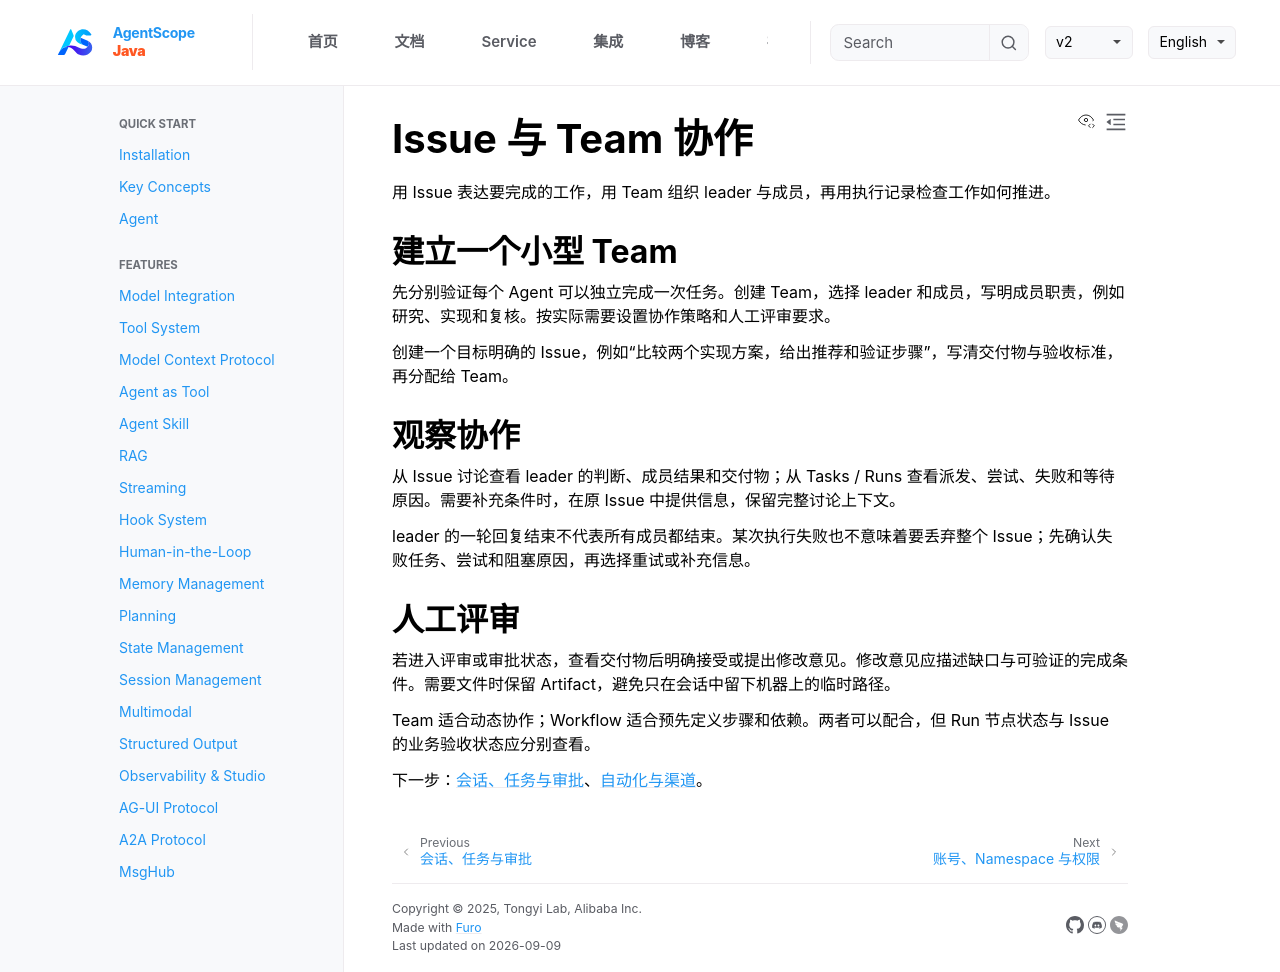

repository: agentscope-ai/agentscope-java · page: v2/zh/service/teams.html · generator: jekyll

# Issue 与 Team 协作

用 Issue 表达要完成的工作，用 Team 组织 leader 与成员，再用执行记录检查工作如何推进。

## 建立一个小型 Team

先分别验证每个 Agent 可以独立完成一次任务。创建 Team，选择 leader 和成员，写明成员职责，例如研究、实现和复核。按实际需要设置协作策略和人工评审要求。

创建一个目标明确的 Issue，例如“比较两个实现方案，给出推荐和验证步骤”，写清交付物与验收标准，再分配给 Team。

## 观察协作

从 Issue 讨论查看 leader 的判断、成员结果和交付物；从 Tasks / Runs 查看派发、尝试、失败和等待原因。需要补充条件时，在原 Issue 中提供信息，保留完整讨论上下文。

leader 的一轮回复结束不代表所有成员都结束。某次执行失败也不意味着要丢弃整个 Issue；先确认失败任务、尝试和阻塞原因，再选择重试或补充信息。

## 人工评审

若进入评审或审批状态，查看交付物后明确接受或提出修改意见。修改意见应描述缺口与可验证的完成条件。需要文件时保留 Artifact，避免只在会话中留下机器上的临时路径。

Team 适合动态协作；Workflow 适合预先定义步骤和依赖。两者可以配合，但 Run 节点状态与 Issue 的业务验收状态应分别查看。

下一步：[会话、任务与审批](sessions.md)、[自动化与渠道](automation.md)。
